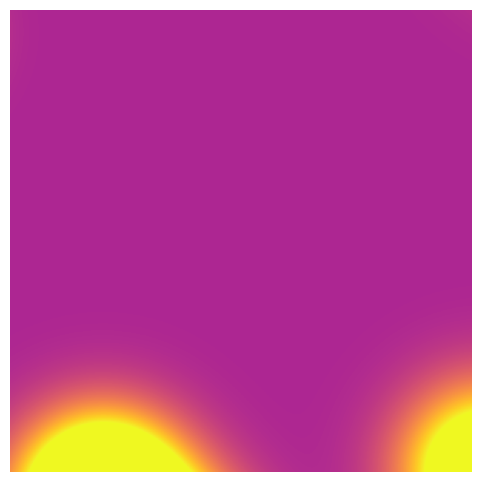

Write the Python code that produced this figure.
"""
plasma_flythrough_skeleton.py (patched)

Animated pushing‑medium fly‑through:
- Composite Gaussian index field (multiple lenses)
- High‑contrast 'plasma' colormap
- Combined pan + zoom animation
- Live Hessian-based ridge/valley skeleton overlays

Fixes:
- Use mutable holders to manage contour artists (avoid UnboundLocalError).
- Correct dx, dy (viewport uses same spacings as full field since we slice, not resample).
"""

import numpy as np
import matplotlib.pyplot as plt
from matplotlib.animation import FuncAnimation
from scipy.ndimage import gaussian_filter, map_coordinates

# ----------------------------
# Composite index field generator
# ----------------------------
def composite_index(X, Y, n_lenses=12, eps_range=(0.05, 0.2), sigma_range=(0.3, 0.8), seed=42):
    rng = np.random.default_rng(seed)
    n = np.ones_like(X)
    for _ in range(n_lenses):
        eps = rng.uniform(*eps_range)
        sigma = rng.uniform(*sigma_range)
        x0 = rng.uniform(X.min(), X.max())
        y0 = rng.uniform(Y.min(), Y.max())
        r2 = (X - x0)**2 + (Y - y0)**2
        n += eps * np.exp(-0.5 * r2 / sigma**2)
    return n

# ----------------------------
# Large field for navigation
# ----------------------------
full_x = np.linspace(-8, 8, 800)
full_y = np.linspace(-8, 8, 800)
XX_full, YY_full = np.meshgrid(full_x, full_y)
N_full = composite_index(XX_full, YY_full)
N_full = gaussian_filter(N_full, sigma=0.6)

# Physical spacings (constant for all slices)
dx_phys = full_x[1] - full_x[0]
dy_phys = full_y[1] - full_y[0]

# ----------------------------
# Animation setup
# ----------------------------
fig, ax = plt.subplots(figsize=(6, 6))
ax.set_axis_off()

frames = 300
base_size = 300
zoom_amp = 80
pan_speed = 1.0
angle = np.deg2rad(45)

cx, cy = N_full.shape[1]//2, N_full.shape[0]//2

# Initial viewport
size = base_size
half = size//2
N_view = N_full[cy-half:cy+half, cx-half:cx+half]
vmin = N_full.mean() - 0.05
vmax = N_full.mean() + 0.05
im = ax.imshow(N_view, origin="lower", cmap="plasma", vmin=vmin, vmax=vmax, animated=True)

# Contour artist holders (lists so we can mutate in update)
ridge_contours = []
valley_contours = []

# ----------------------------
# Skeleton computation for a viewport
# ----------------------------
def compute_skeleton(field, dx, dy, h_idx=0.6):
    Ny, Nx = field.shape
    # Gradients (axis0=y, axis1=x)
    Ny_grad, Nx_grad = np.gradient(field, dy, dx)
    # Hessian components
    Nxx = np.gradient(Nx_grad, dx, axis=1)
    Nyy = np.gradient(Ny_grad, dy, axis=0)
    Nxy = 0.5 * (np.gradient(Nx_grad, dy, axis=0) + np.gradient(Ny_grad, dx, axis=1))
    grad_mag = np.hypot(Nx_grad, Ny_grad)

    ridge_mask = np.zeros_like(field, dtype=bool)
    valley_mask = np.zeros_like(field, dtype=bool)

    # Loop over interior points
    for j in range(1, Ny-1):
        for i in range(1, Nx-1):
            H = np.array([[Nxx[j, i], Nxy[j, i]],
                          [Nxy[j, i], Nyy[j, i]]], dtype=float)
            evals, evecs = np.linalg.eigh(H)
            idx = int(np.argmax(np.abs(evals)))
            v = evecs[:, idx]
            vn = np.linalg.norm(v)
            if vn < 1e-14:
                continue
            v /= vn
            D2 = v @ H @ v
            di = (v[0] / dx) * h_idx
            dj = (v[1] / dy) * h_idx
            g0 = grad_mag[j, i]
            gp = map_coordinates(grad_mag, [[j + dj], [i + di]], order=1, mode="nearest")[0]
            gm = map_coordinates(grad_mag, [[j - dj], [i - di]], order=1, mode="nearest")[0]
            if (D2 < 0.0) and (g0 >= gp) and (g0 >= gm):
                ridge_mask[j, i] = True
            if (D2 > 0.0) and (g0 <= gp) and (g0 <= gm):
                valley_mask[j, i] = True
    return ridge_mask, valley_mask

# ----------------------------
# Update function
# ----------------------------
def update(frame):
    global cx, cy
    # Zoom oscillation
    size = int(base_size + zoom_amp * np.sin(2*np.pi*frame/frames))
    size = max(40, min(size, min(N_full.shape)))  # guard tiny/huge
    half = size//2

    # Pan update with wrap
    cx = (cx + int(pan_speed * np.cos(angle))) % N_full.shape[1]
    cy = (cy + int(pan_speed * np.sin(angle))) % N_full.shape[0]

    # Slice with wrap handling
    x_start = (cx - half) % N_full.shape[1]
    y_start = (cy - half) % N_full.shape[0]
    if x_start + size <= N_full.shape[1] and y_start + size <= N_full.shape[0]:
        N_view = N_full[y_start:y_start+size, x_start:x_start+size]
    else:
        N_view = np.roll(np.roll(N_full, -y_start, axis=0), -x_start, axis=1)[:size, :size]

    im.set_array(N_view)

    # Compute skeleton with correct spacings (no resampling → spacings unchanged)
    ridge_mask, valley_mask = compute_skeleton(N_view, dx_phys, dy_phys)

    # Remove old contours
    for coll in ridge_contours + valley_contours:
        coll.remove()
    ridge_contours.clear()
    valley_contours.clear()

    # Draw new contours (in pixel coordinates; matches imshow default extent)
    ridge = ax.contour(ridge_mask.astype(float), levels=[0.5], colors="magenta", linewidths=1.0, alpha=0.85)
    valley = ax.contour(valley_mask.astype(float), levels=[0.5], colors="cyan", linewidths=1.0, alpha=0.85)

    # Keep references for next frame removal
    ridge_contours.extend(ridge.collections)
    valley_contours.extend(valley.collections)

    # Return updated artists
    return (im,) + tuple(ridge_contours) + tuple(valley_contours)

# ----------------------------
# Run animation
# ----------------------------
anim = FuncAnimation(fig, update, frames=frames, interval=50, blit=False)
plt.show()

